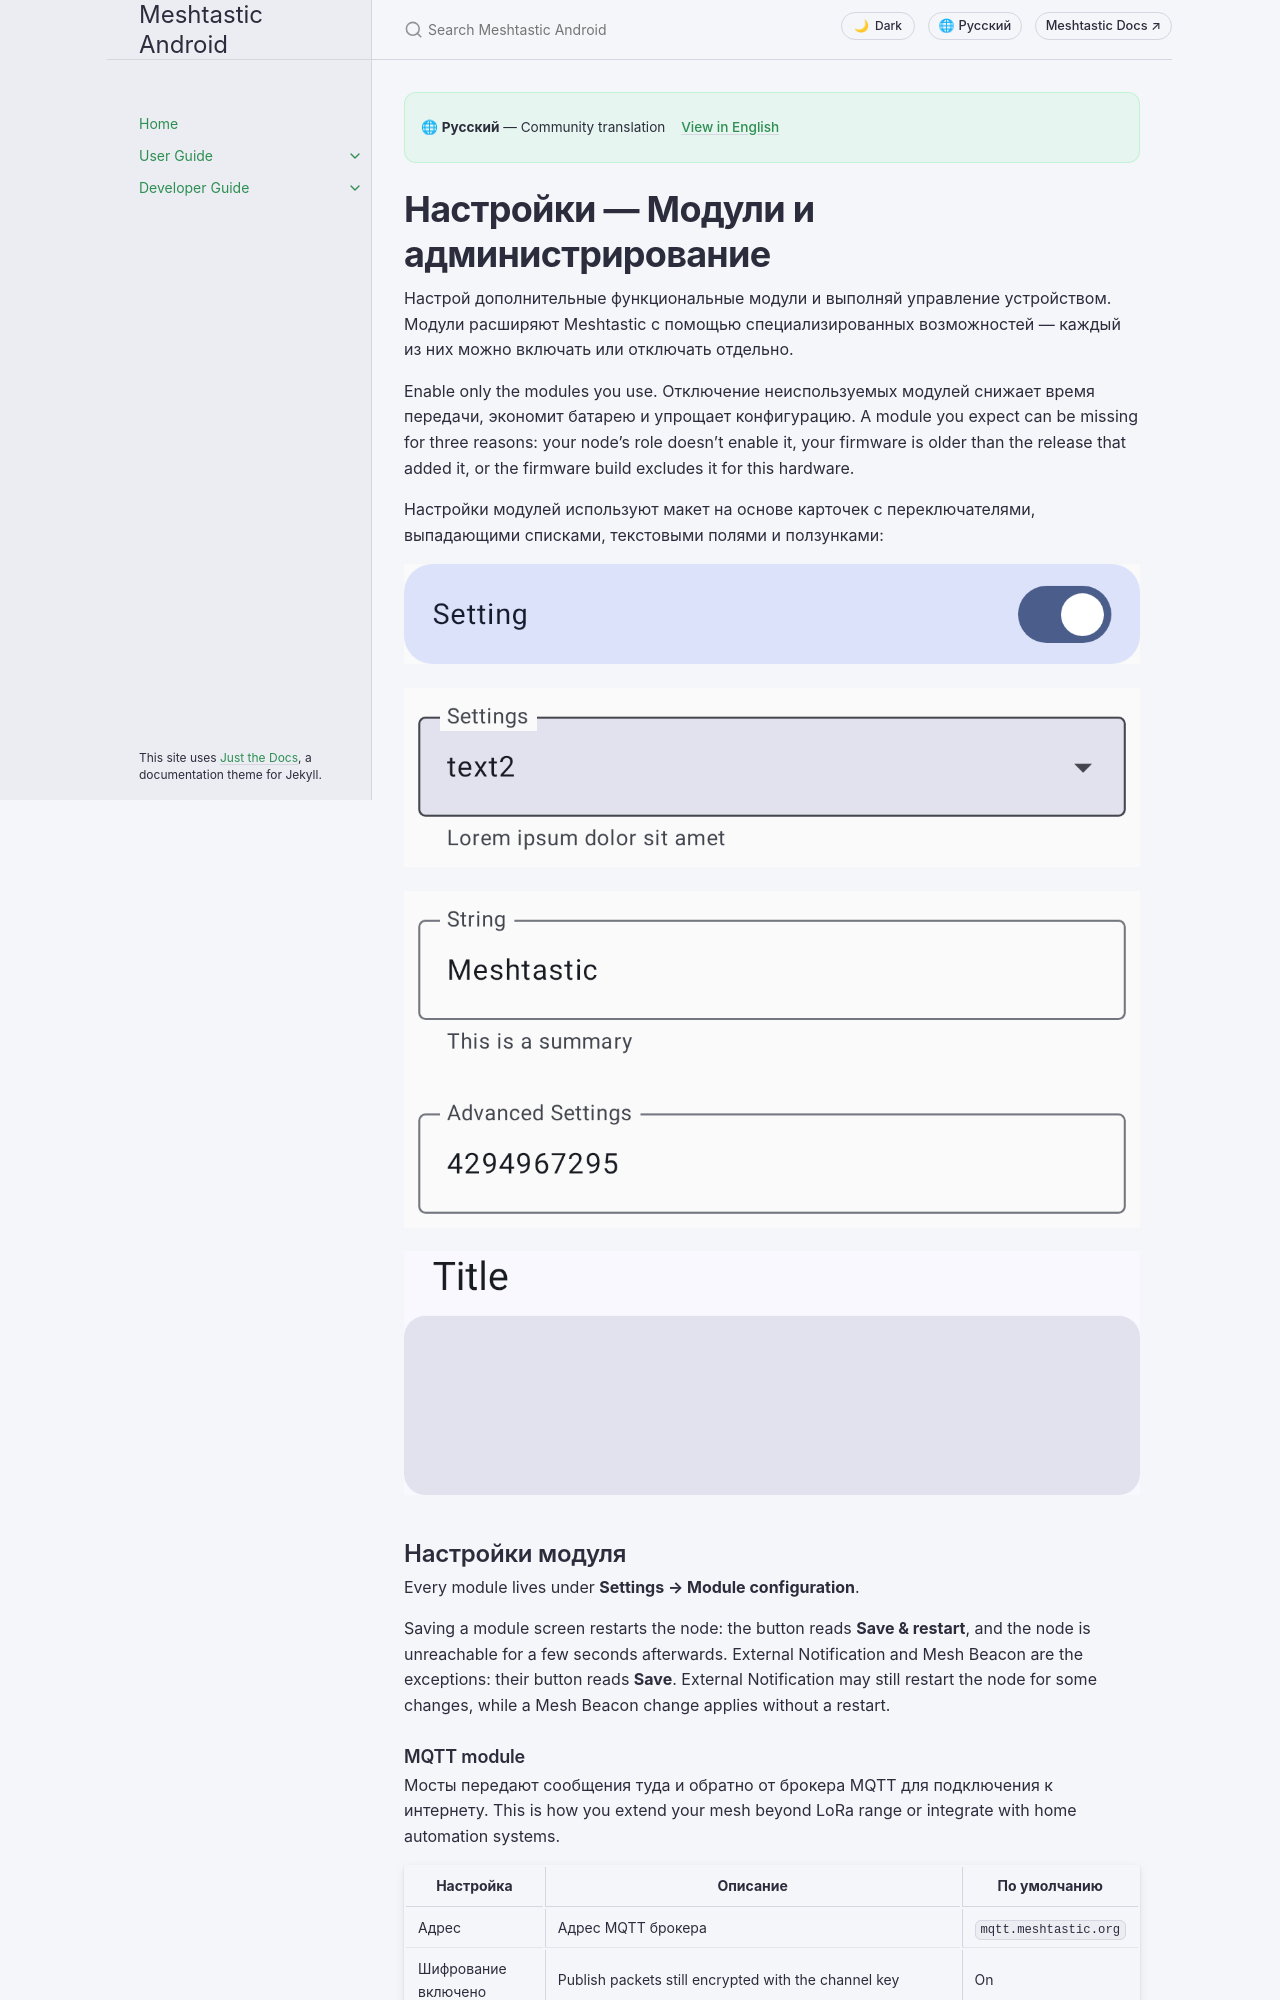

repository: meshtastic/Meshtastic-Android · page: ru/user/settings-module-admin.html · generator: jekyll

---
title: Настройки — Модули и администрирование
nav_order: 8
last_updated: 2026-11-25
description: Настрой дополнительные функциональные модули (MQTT, телеметрия, готовые сообщения, TAK и другие) и выполняй администрирование устройств.
aliases:
  - modules
  - module-config
  - administration
---

# Настройки — Модули и администрирование

Настрой дополнительные функциональные модули и выполняй управление устройством. Модули расширяют Meshtastic с помощью специализированных возможностей — каждый из них можно включать или отключать отдельно.

Enable only the modules you use. Отключение неиспользуемых модулей снижает время передачи, экономит батарею и упрощает конфигурацию. A module you expect can be missing for three reasons: your node's role doesn't enable it, your firmware is older than the release that added it, or the firmware build excludes it for this hardware.

Настройки модулей используют макет на основе карточек с переключателями, выпадающими списками, текстовыми полями и ползунками:

![A toggle setting in the on position](../../assets/screenshots/settings_switch.png)

![A dropdown setting, expanded to show its list of options](../../assets/screenshots/settings_dropdown.png)

![A text field setting with a value entered](../../assets/screenshots/settings_text_field.png)

![A module settings card with its title and grouped controls](../../assets/screenshots/settings_titled_card.png)

## Настройки модуля

Every module lives under **Settings → Module configuration**.

Saving a module screen restarts the node: the button reads **Save & restart**, and the node is unreachable for a few seconds afterwards. External Notification and Mesh Beacon are the exceptions: their button reads **Save**. External Notification may still restart the node for some changes, while a Mesh Beacon change applies without a restart.
